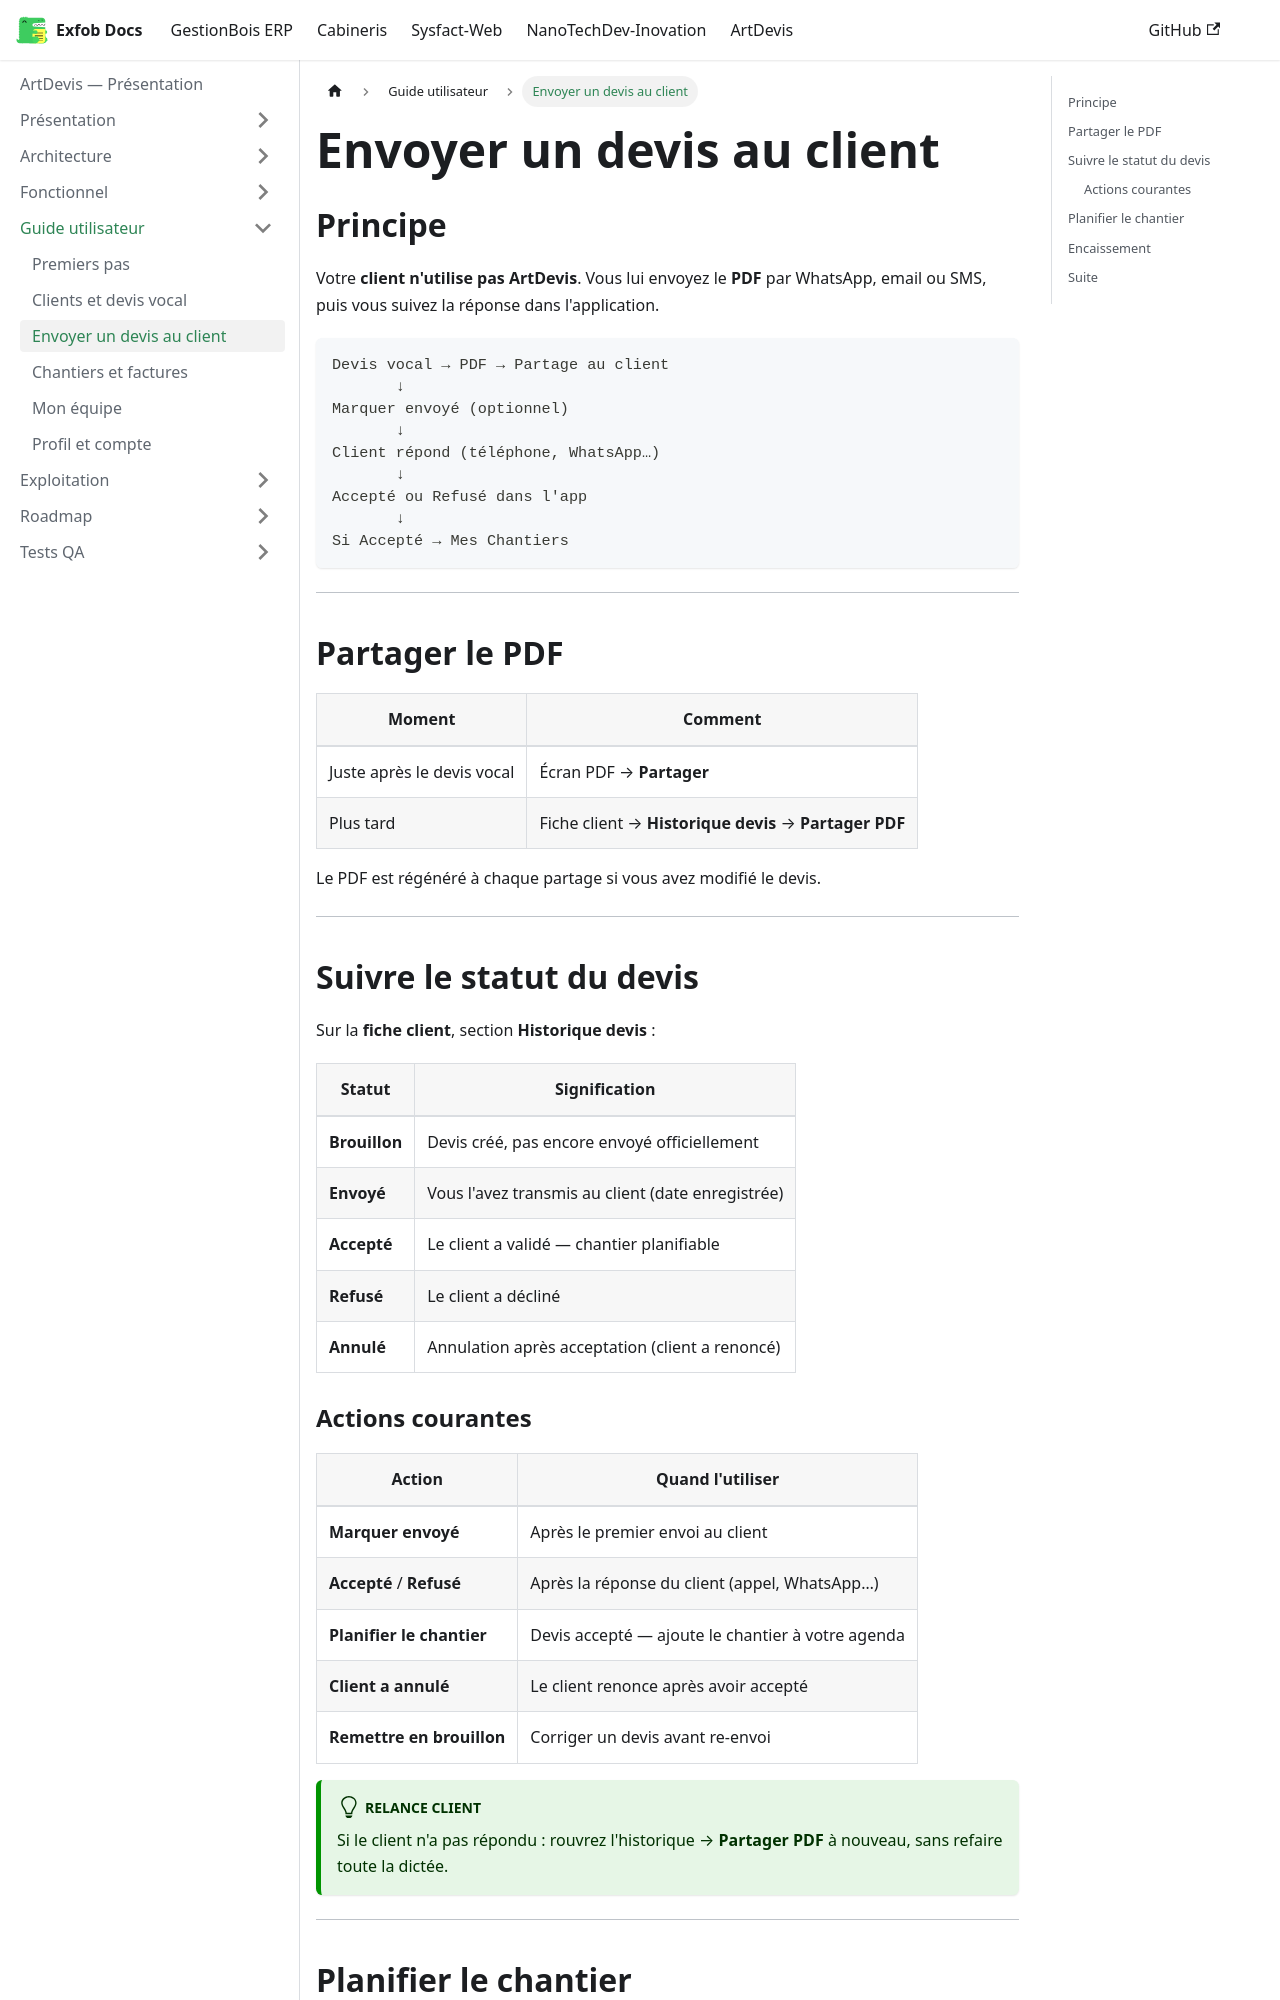

repository: CamertechDev/nanotech-docs · page: artdevis/guide-utilisateur/envoyer-au-client/index.html · generator: docusaurus

---
sidebar_position: 3
title: Envoyer un devis au client
description: Partager le PDF, suivre les statuts et planifier le chantier après acceptation.
---

## Principe

Votre **client n'utilise pas ArtDevis**. Vous lui envoyez le **PDF** par WhatsApp, email ou SMS, puis vous suivez la réponse dans l'application.

```
Devis vocal → PDF → Partage au client
       ↓
Marquer envoyé (optionnel)
       ↓
Client répond (téléphone, WhatsApp…)
       ↓
Accepté ou Refusé dans l'app
       ↓
Si Accepté → Mes Chantiers
```

---

## Partager le PDF

| Moment | Comment |
| --- | --- |
| Juste après le devis vocal | Écran PDF → **Partager** |
| Plus tard | Fiche client → **Historique devis** → **Partager PDF** |

Le PDF est régénéré à chaque partage si vous avez modifié le devis.

---

## Suivre le statut du devis

Sur la **fiche client**, section **Historique devis** :

| Statut | Signification |
| --- | --- |
| **Brouillon** | Devis créé, pas encore envoyé officiellement |
| **Envoyé** | Vous l'avez transmis au client (date enregistrée) |
| **Accepté** | Le client a validé — chantier planifiable |
| **Refusé** | Le client a décliné |
| **Annulé** | Annulation après acceptation (client a renoncé) |
